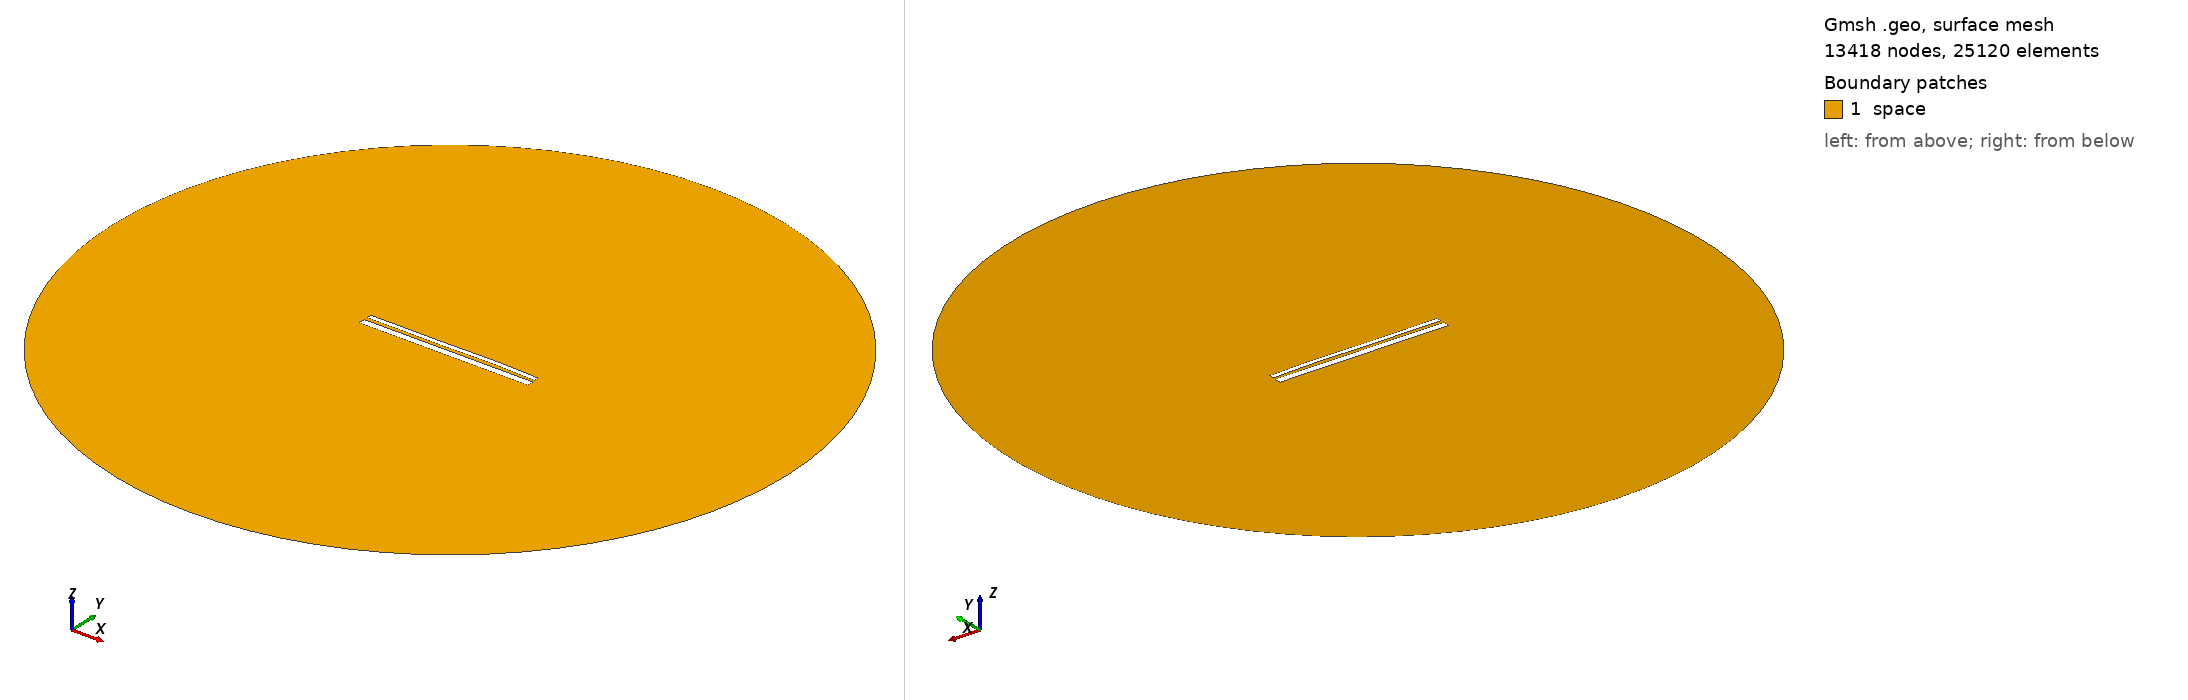

Gmsh geometry script, surface-meshed: 13418 nodes, 25120 surface elements. Boundary patches (legend numbers): 1 space. Left view from above one corner, right view from below the opposite corner. Legend entries are the model's physical surfaces. The drawing asked Gmsh for element sizes between 1% and 20% of the model's largest extent; the script's own settings can give other sizes.

=== 12704.geo (drawn) ===
//---------------------------------------
// Geometry kernel
//---------------------------------------

SetFactory("OpenCASCADE");



//---------------------------------------
// Parameters of the geometry
//---------------------------------------

// Overetch of the upper plate
overetch = 0.5;

// Distance between the plates
distance = 1.5;

// Discretization over the x axis (for the deformation)
nx = 50; 

// Length of the plate
L = 100 - overetch; 

// Number of modes
n = 4; 

// 1st mode coefficient
coeff(1) = -0.075;
beta(1) = 0.596864 * 3.1415926535 / L;

// 2nd mode coefficient
coeff(2) = 0.07499999999999998;
beta(2) = 1.49418 * 3.1415926535 / L;

// 3rd mode coefficient
coeff(3) = -0.15;
beta(3) = 2.50025 * 3.1415926535 / L;

// 4th mode coefficient
coeff(4) = 0.07499999999999998;
beta(4) = 3.49999 * 3.1415926535 / L;



//---------------------------------------
// Upper plate (deformed rectangle)
//---------------------------------------

// Coordiantes of the upper plate
xmin = -50;
xmax = 50 - overetch;

// Height of the upper plate
yheight = 4 - 2 * overetch;

// Indexes of the points
UpperID[] = {};
LowerID[] = {};
LeftID[] = {};
RightID[] = {};

// Point index
p = 1;

// Horizontal edges
For i In {1:nx}
    x = xmin + (i-1)*(xmax - xmin)/(nx-1);

    y_bottom = distance / 2 + overetch;
    For j In {1:n}
        C = (Cosh(beta(j)*L) + Cos(beta(j)*L)) / (Sinh(beta(j)*L) + Sin(beta(j)*L));
        y_bottom  = y_bottom + coeff(j) * (Cosh(beta(j)*(x+50)) - Cos(beta(j)*(x+50)) - C * (Sinh(beta(j)*(x+50)) - Sin(beta(j)*(x+50))));
    EndFor

    y_top = y_bottom + yheight;

    Point(p) = {x, y_top, 0, 1.0};
    UpperID[i] = p;
    p = p + 1;

    Point(p) = {x, y_bottom, 0, 1.0};
    LowerID[i] = p;
    p = p + 1;
EndFor

// Create point lists
UpperPts[] = {}; LowerPts[] = {};
For i In {1:nx}
  UpperPts[] += {UpperID[i]};
  LowerPts[] += {LowerID[i]};
EndFor

// Build splines
Spline(1) = {UpperPts[]};
Spline(2) = {LowerPts[]};
Line(3) = {LowerPts[nx-1], UpperPts[nx-1]};
Line(4) = {LowerPts[0], UpperPts[0]};

// Build the plane surface
Curve Loop(1) = {2, 3, -1, -4};
Plane Surface(1) = {1};



//---------------------------------------
// Lower plate (rectangle)
//---------------------------------------

// Vertices
Point(1001) = {-50, -1, 0, 1.0};
Point(1002) = { 50, -1, 0, 1.0};
Point(1003) = { 50,  -5, 0, 1.0};
Point(1004) = {-50,  -5, 0, 1.0};

// Edges
Line(5) = {1001, 1002};
Line(6) = {1002, 1003};
Line(7) = {1003, 1004};
Line(8) = {1004, 1001};

// Plane surface
Line Loop(2) = {5, 6, 7, 8};
Plane Surface(2) = {2}; 



//---------------------------------------
// Outer (fictious) boundary
//---------------------------------------

// Points
Point(1005) = {0, 0, 0};       // Center
Point(1006) = {200, 0, 0};     // Start point
Point(1007) = {0, 200, 0};     // 90 degrees
Point(1008) = {-200, 0, 0};    // 180 degrees
Point(1009) = {0, -200, 0};    // 270 degrees

// Circle arcs (each needs start, center, end)
Circle(9) = {1006, 1005, 1007};
Circle(10) = {1007, 1005, 1008};
Circle(11) = {1008, 1005, 1009};
Circle(12) = {1009, 1005, 1006};

// Plane surface for the entire domain
Curve Loop(3) = {9, 10, 11, 12};
Surface(3) = {3};

// Subtract the plates from the whole domain to obtain the actual domain where we want to solve the equations
BooleanDifference{ Surface{3}; Delete; }{ Surface{1}; Surface{2}; Delete; }




//---------------------------------------
// Transfinite Lines/Curves
//---------------------------------------

// Set the number of points on the boundaries
r = 7;

// Plates
Transfinite Curve {1, 2} = 50*r Using Progression 1;
Transfinite Curve {3, 4} = 2*r Using Progression 1;
Transfinite Line {5, 7} = 50*r Using Progression 1;
Transfinite Line {6, 8} = 2*r Using Progression 1;

// Outer boundary
Transfinite Line {9, 10, 11, 12} = 20 Using Progression 1;



//---------------------------------------
// Physical groups
//---------------------------------------                

// Physical curves (boundaries)
Physical Line("force_segment", 10) = {2};
Physical Line("upper_plate", 11) = {1, 3, 4};
Physical Line("lower_plate", 12) = {5, 6, 7, 8};
Physical Line("boundary", 20) = {9, 10, 11, 12};

// Physical Surfaces
Physical Surface("space", 30) = {3};



//---------------------------------------
// 6. Generate the Mesh
//---------------------------------------

// 2D mesh generation
Mesh 2;
